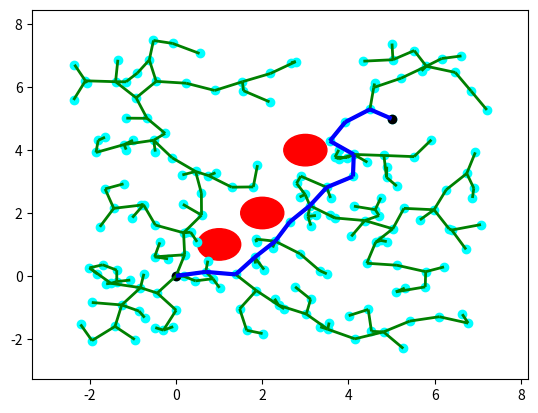

Generate this figure with matplotlib:
'''
MIT License
[redacted]
This work is licensed under the terms of the MIT license, see <https://opensource.org/licenses/MIT>.  
'''

import numpy as np
from random import random
import matplotlib.pyplot as plt
from matplotlib import collections  as mc
from collections import deque

class Line():
    ''' Define line '''
    def __init__(self, p0, p1):
        self.p = np.array(p0)
        self.dirn = np.array(p1) - np.array(p0)
        self.dist = np.linalg.norm(self.dirn)
        self.dirn /= self.dist # normalize

    def path(self, t):
        return self.p + t * self.dirn


def Intersection(line, center, radius):
    ''' Check line-sphere (circle) intersection '''
    a = np.dot(line.dirn, line.dirn)
    b = 2 * np.dot(line.dirn, line.p - center)
    c = np.dot(line.p - center, line.p - center) - radius * radius

    discriminant = b * b - 4 * a * c
    if discriminant < 0:
        return False

    t1 = (-b + np.sqrt(discriminant)) / (2 * a);
    t2 = (-b - np.sqrt(discriminant)) / (2 * a);

    if (t1 < 0 and t2 < 0) or (t1 > line.dist and t2 > line.dist):
        return False

    return True



def distance(x, y):
    return np.linalg.norm(np.array(x) - np.array(y))


def isInObstacle(vex, obstacles, radius):
    for obs in obstacles:
        if distance(obs, vex) < radius:
            return True
    return False


def isThruObstacle(line, obstacles, radius):
    for obs in obstacles:
        if Intersection(line, obs, radius):
            return True
    return False


def nearest(G, vex, obstacles, radius):
    Nvex = None
    Nidx = None
    minDist = float("inf")

    for idx, v in enumerate(G.vertices):
        line = Line(v, vex)
        if isThruObstacle(line, obstacles, radius):
            continue

        dist = distance(v, vex)
        if dist < minDist:
            minDist = dist
            Nidx = idx
            Nvex = v

    return Nvex, Nidx


def newVertex(randvex, nearvex, stepSize):
    dirn = np.array(randvex) - np.array(nearvex)
    length = np.linalg.norm(dirn)
    dirn = (dirn / length) * min (stepSize, length)

    newvex = (nearvex[0]+dirn[0], nearvex[1]+dirn[1])
    return newvex


def window(startpos, endpos):
    ''' Define seach window - 2 times of start to end rectangle'''
    width = endpos[0] - startpos[0]
    height = endpos[1] - startpos[1]
    winx = startpos[0] - (width / 2.)
    winy = startpos[1] - (height / 2.)
    return winx, winy, width, height


def isInWindow(pos, winx, winy, width, height):
    ''' Restrict new vertex insides search window'''
    if winx < pos[0] < winx+width and \
        winy < pos[1] < winy+height:
        return True
    else:
        return False


class Graph:
    ''' Define graph '''
    def __init__(self, startpos, endpos):
        self.startpos = startpos
        self.endpos = endpos

        self.vertices = [startpos]
        self.edges = []
        self.success = False

        self.vex2idx = {startpos:0}
        self.neighbors = {0:[]}
        self.distances = {0:0.}

        self.sx = endpos[0] - startpos[0]
        self.sy = endpos[1] - startpos[1]

    def add_vex(self, pos):
        try:
            idx = self.vex2idx[pos]
        except:
            idx = len(self.vertices)
            self.vertices.append(pos)
            self.vex2idx[pos] = idx
            self.neighbors[idx] = []
        return idx

    def add_edge(self, idx1, idx2, cost):
        self.edges.append((idx1, idx2))
        self.neighbors[idx1].append((idx2, cost))
        self.neighbors[idx2].append((idx1, cost))


    def randomPosition(self):
        rx = random()
        ry = random()

        posx = self.startpos[0] - (self.sx / 2.) + rx * self.sx * 2
        posy = self.startpos[1] - (self.sy / 2.) + ry * self.sy * 2
        return posx, posy


def RRT(startpos, endpos, obstacles, n_iter, radius, stepSize):
    ''' RRT algorithm '''
    G = Graph(startpos, endpos)

    for _ in range(n_iter):
        randvex = G.randomPosition()
        if isInObstacle(randvex, obstacles, radius):
            continue

        nearvex, nearidx = nearest(G, randvex, obstacles, radius)
        if nearvex is None:
            continue

        newvex = newVertex(randvex, nearvex, stepSize)

        newidx = G.add_vex(newvex)
        dist = distance(newvex, nearvex)
        G.add_edge(newidx, nearidx, dist)

        dist = distance(newvex, G.endpos)
        if dist < 2 * radius:
            endidx = G.add_vex(G.endpos)
            G.add_edge(newidx, endidx, dist)
            G.success = True
            #print('success')
            # break
    return G


def RRT_star(startpos, endpos, obstacles, n_iter, radius, stepSize):
    ''' RRT star algorithm '''
    G = Graph(startpos, endpos)

    for _ in range(n_iter):
        randvex = G.randomPosition()
        if isInObstacle(randvex, obstacles, radius):
            continue

        nearvex, nearidx = nearest(G, randvex, obstacles, radius)
        if nearvex is None:
            continue

        newvex = newVertex(randvex, nearvex, stepSize)

        newidx = G.add_vex(newvex)
        dist = distance(newvex, nearvex)
        G.add_edge(newidx, nearidx, dist)
        G.distances[newidx] = G.distances[nearidx] + dist

        # update nearby vertices distance (if shorter)
        for vex in G.vertices:
            if vex == newvex:
                continue

            dist = distance(vex, newvex)
            if dist > radius:
                continue

            line = Line(vex, newvex)
            if isThruObstacle(line, obstacles, radius):
                continue

            idx = G.vex2idx[vex]
            if G.distances[newidx] + dist < G.distances[idx]:
                G.add_edge(idx, newidx, dist)
                G.distances[idx] = G.distances[newidx] + dist

        dist = distance(newvex, G.endpos)
        if dist < 2 * radius:
            endidx = G.add_vex(G.endpos)
            G.add_edge(newidx, endidx, dist)
            try:
                G.distances[endidx] = min(G.distances[endidx], G.distances[newidx]+dist)
            except:
                G.distances[endidx] = G.distances[newidx]+dist

            G.success = True
            #print('success')
            # break
    return G



def dijkstra(G):
    '''
    Dijkstra algorithm for finding shortest path from start position to end.
    '''
    srcIdx = G.vex2idx[G.startpos]
    dstIdx = G.vex2idx[G.endpos]

    # build dijkstra
    nodes = list(G.neighbors.keys())
    dist = {node: float('inf') for node in nodes}
    prev = {node: None for node in nodes}
    dist[srcIdx] = 0

    while nodes:
        curNode = min(nodes, key=lambda node: dist[node])
        nodes.remove(curNode)
        if dist[curNode] == float('inf'):
            break

        for neighbor, cost in G.neighbors[curNode]:
            newCost = dist[curNode] + cost
            if newCost < dist[neighbor]:
                dist[neighbor] = newCost
                prev[neighbor] = curNode

    # retrieve path
    path = deque()
    curNode = dstIdx
    while prev[curNode] is not None:
        path.appendleft(G.vertices[curNode])
        curNode = prev[curNode]
    path.appendleft(G.vertices[curNode])
    return list(path)



def plot(G, obstacles, radius, path=None):
    '''
    Plot RRT, obstacles and shortest path
    '''
    px = [x for x, y in G.vertices]
    py = [y for x, y in G.vertices]
    fig, ax = plt.subplots()

    for obs in obstacles:
        circle = plt.Circle(obs, radius, color='red')
        ax.add_artist(circle)

    ax.scatter(px, py, c='cyan')
    ax.scatter(G.startpos[0], G.startpos[1], c='black')
    ax.scatter(G.endpos[0], G.endpos[1], c='black')

    lines = [(G.vertices[edge[0]], G.vertices[edge[1]]) for edge in G.edges]
    lc = mc.LineCollection(lines, colors='green', linewidths=2)
    ax.add_collection(lc)

    if path is not None:
        paths = [(path[i], path[i+1]) for i in range(len(path)-1)]
        lc2 = mc.LineCollection(paths, colors='blue', linewidths=3)
        ax.add_collection(lc2)

    ax.autoscale()
    ax.margins(0.1)
    plt.show()


def pathSearch(startpos, endpos, obstacles, n_iter, radius, stepSize):
    G = RRT_star(startpos, endpos, obstacles, n_iter, radius, stepSize)
    if G.success:
        path = dijkstra(G)
        plot(G, obstacles, radius, path)
        return path


if __name__ == '__main__':
    startpos = (0., 0.)
    endpos = (5., 5.)
    obstacles = [(1., 1.), (2., 2.), (3., 4.)]
    n_iter = 200
    radius = 0.5
    stepSize = 0.7

    G = RRT_star(startpos, endpos, obstacles, n_iter, radius, stepSize)
    # G = RRT(startpos, endpos, obstacles, n_iter, radius, stepSize)

    if G.success:
        path = dijkstra(G)
        print(path)
        plot(G, obstacles, radius, path)
    else:
        plot(G, obstacles, radius)